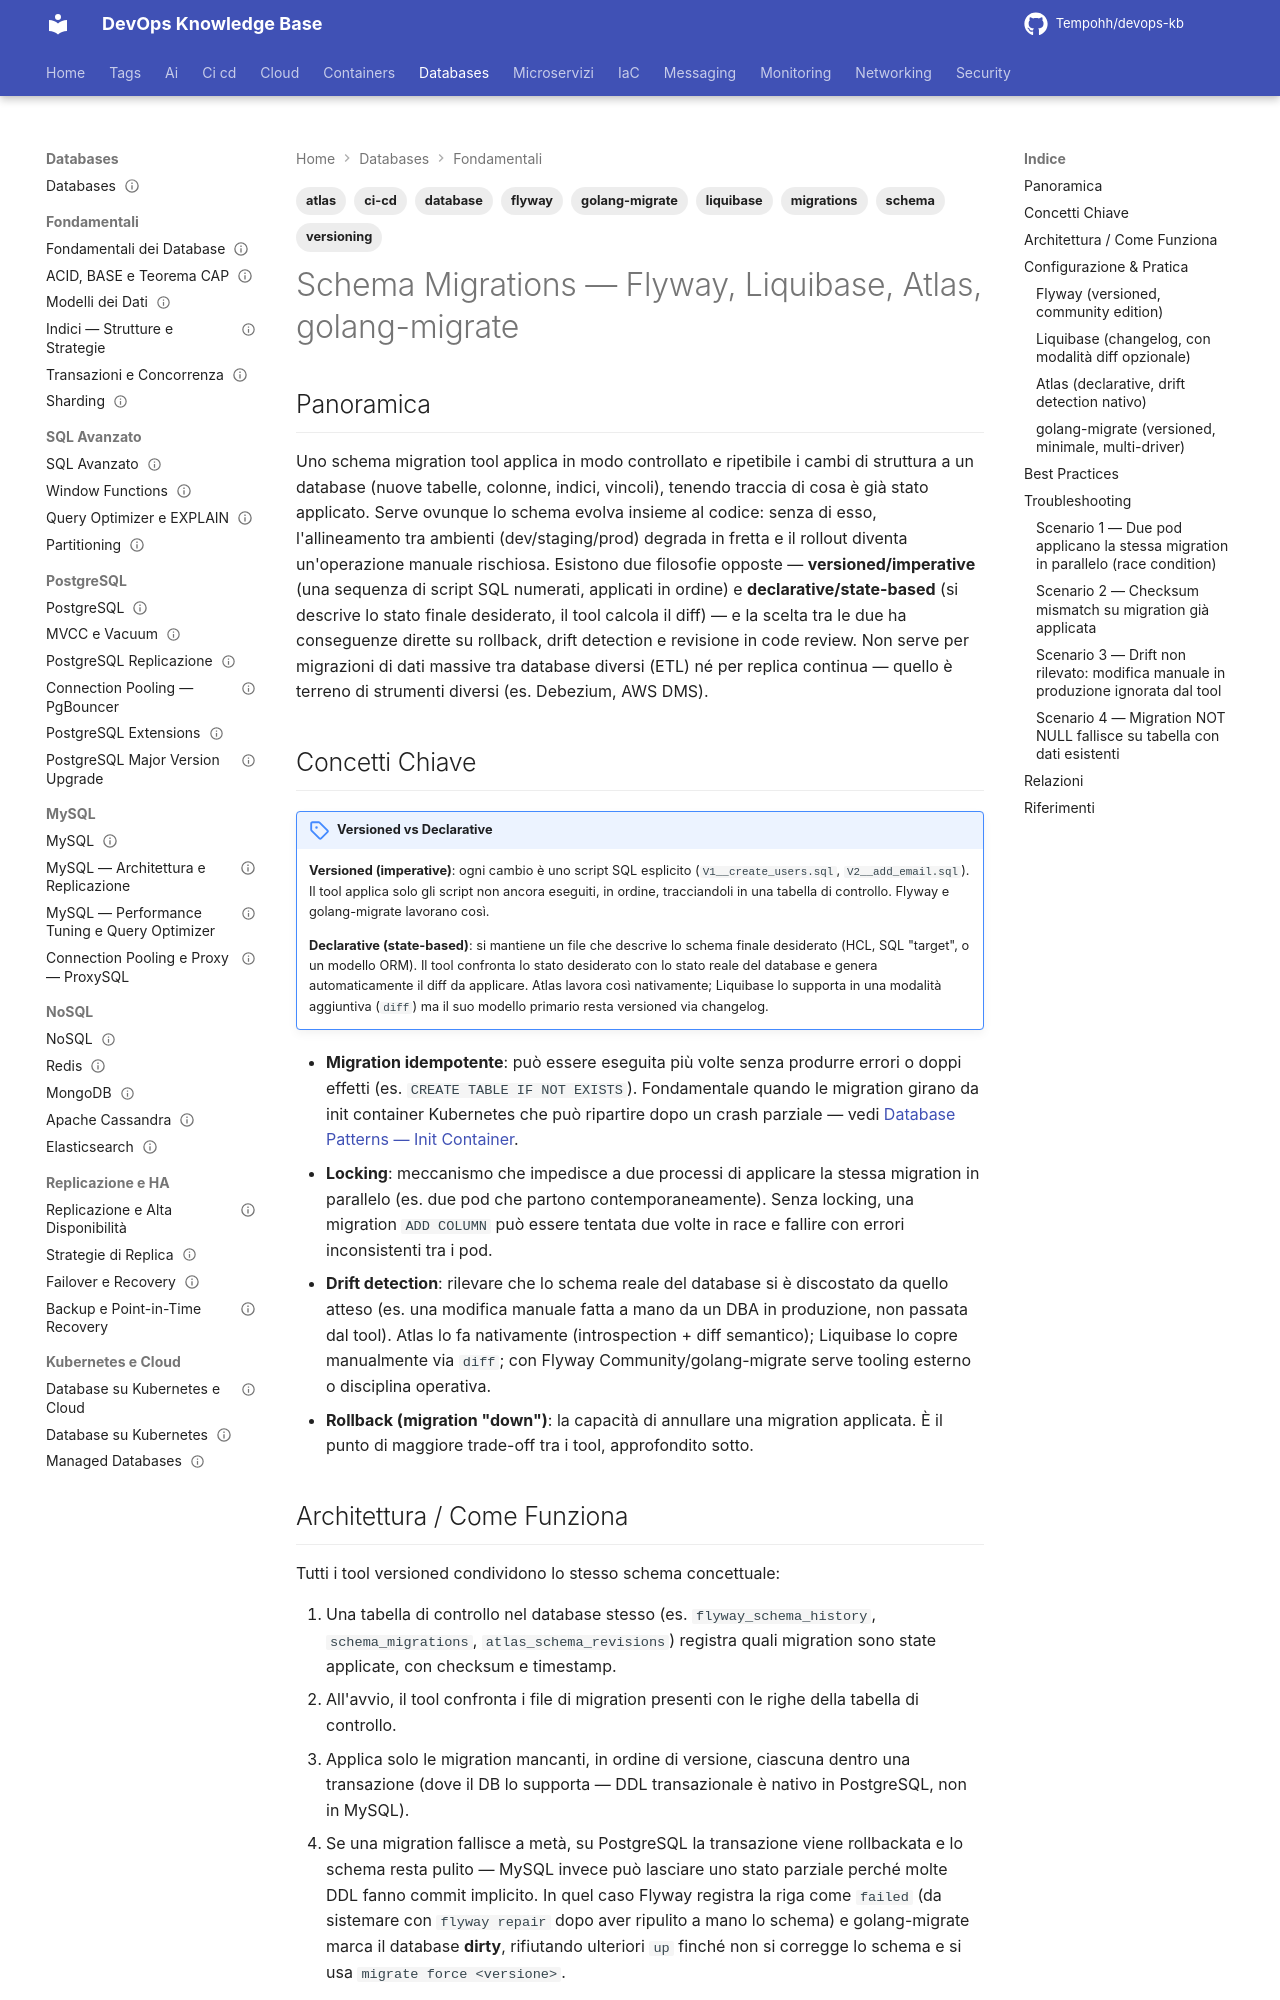

repository: Tempohh/devops-kb · page: databases/fondamentali/schema-migrations/index.html · generator: mkdocs

---
title: "Schema Migrations — Flyway, Liquibase, Atlas, golang-migrate"
slug: schema-migrations
category: databases
tags: [database, migrations, schema, flyway, liquibase, atlas, golang-migrate, ci-cd, versioning]
search_keywords: [schema migration, database migration, versioned migration, declarative migration, state-based migration, flyway, liquibase, atlas, ariga atlas, golang-migrate, sqlx migrate, rollback migration, migration idempotente, drift detection, schema drift, migration locking, migration lock, up down migration, changelog, changeset, ddl migration, database versioning, expand and contract, zero downtime migration]
parent: databases/fondamentali/_index
related: [databases/fondamentali/transazioni-concorrenza, dev/integrazioni/database-patterns, ci-cd/gitops/argocd]
official_docs: https://atlasgo.io/docs
status: reviewed
difficulty: intermediate
last_updated: 2026-10-04
last_verified: 2026-10-04
---

# Schema Migrations — Flyway, Liquibase, Atlas, golang-migrate

## Panoramica

Uno schema migration tool applica in modo controllato e ripetibile i cambi di struttura a un database (nuove tabelle, colonne, indici, vincoli), tenendo traccia di cosa è già stato applicato. Serve ovunque lo schema evolva insieme al codice: senza di esso, l'allineamento tra ambienti (dev/staging/prod) degrada in fretta e il rollout diventa un'operazione manuale rischiosa. Esistono due filosofie opposte — **versioned/imperative** (una sequenza di script SQL numerati, applicati in ordine) e **declarative/state-based** (si descrive lo stato finale desiderato, il tool calcola il diff) — e la scelta tra le due ha conseguenze dirette su rollback, drift detection e revisione in code review. Non serve per migrazioni di dati massive tra database diversi (ETL) né per replica continua — quello è terreno di strumenti diversi (es. Debezium, AWS DMS).

## Concetti Chiave

!!! note "Versioned vs Declarative"
    **Versioned (imperative)**: ogni cambio è uno script SQL esplicito (`V1__create_users.sql`, `V2__add_email.sql`). Il tool applica solo gli script non ancora eseguiti, in ordine, tracciandoli in una tabella di controllo. Flyway e golang-migrate lavorano così.

    **Declarative (state-based)**: si mantiene un file che descrive lo schema finale desiderato (HCL, SQL "target", o un modello ORM). Il tool confronta lo stato desiderato con lo stato reale del database e genera automaticamente il diff da applicare. Atlas lavora così nativamente; Liquibase lo supporta in una modalità aggiuntiva (`diff`) ma il suo modello primario resta versioned via changelog.

- **Migration idempotente**: può essere eseguita più volte senza produrre errori o doppi effetti (es. `CREATE TABLE IF NOT EXISTS`). Fondamentale quando le migration girano da init container Kubernetes che può ripartire dopo un crash parziale — vedi [Database Patterns — Init Container](../../dev/integrazioni/database-patterns.md).
- **Locking**: meccanismo che impedisce a due processi di applicare la stessa migration in parallelo (es. due pod che partono contemporaneamente). Senza locking, una migration `ADD COLUMN` può essere tentata due volte in race e fallire con errori inconsistenti tra i pod.
- **Drift detection**: rilevare che lo schema reale del database si è discostato da quello atteso (es. una modifica manuale fatta a mano da un DBA in produzione, non passata dal tool). Atlas lo fa nativamente (introspection + diff semantico); Liquibase lo copre manualmente via `diff`; con Flyway Community/golang-migrate serve tooling esterno o disciplina operativa.
- **Rollback (migration "down")**: la capacità di annullare una migration applicata. È il punto di maggiore trade-off tra i tool, approfondito sotto.
